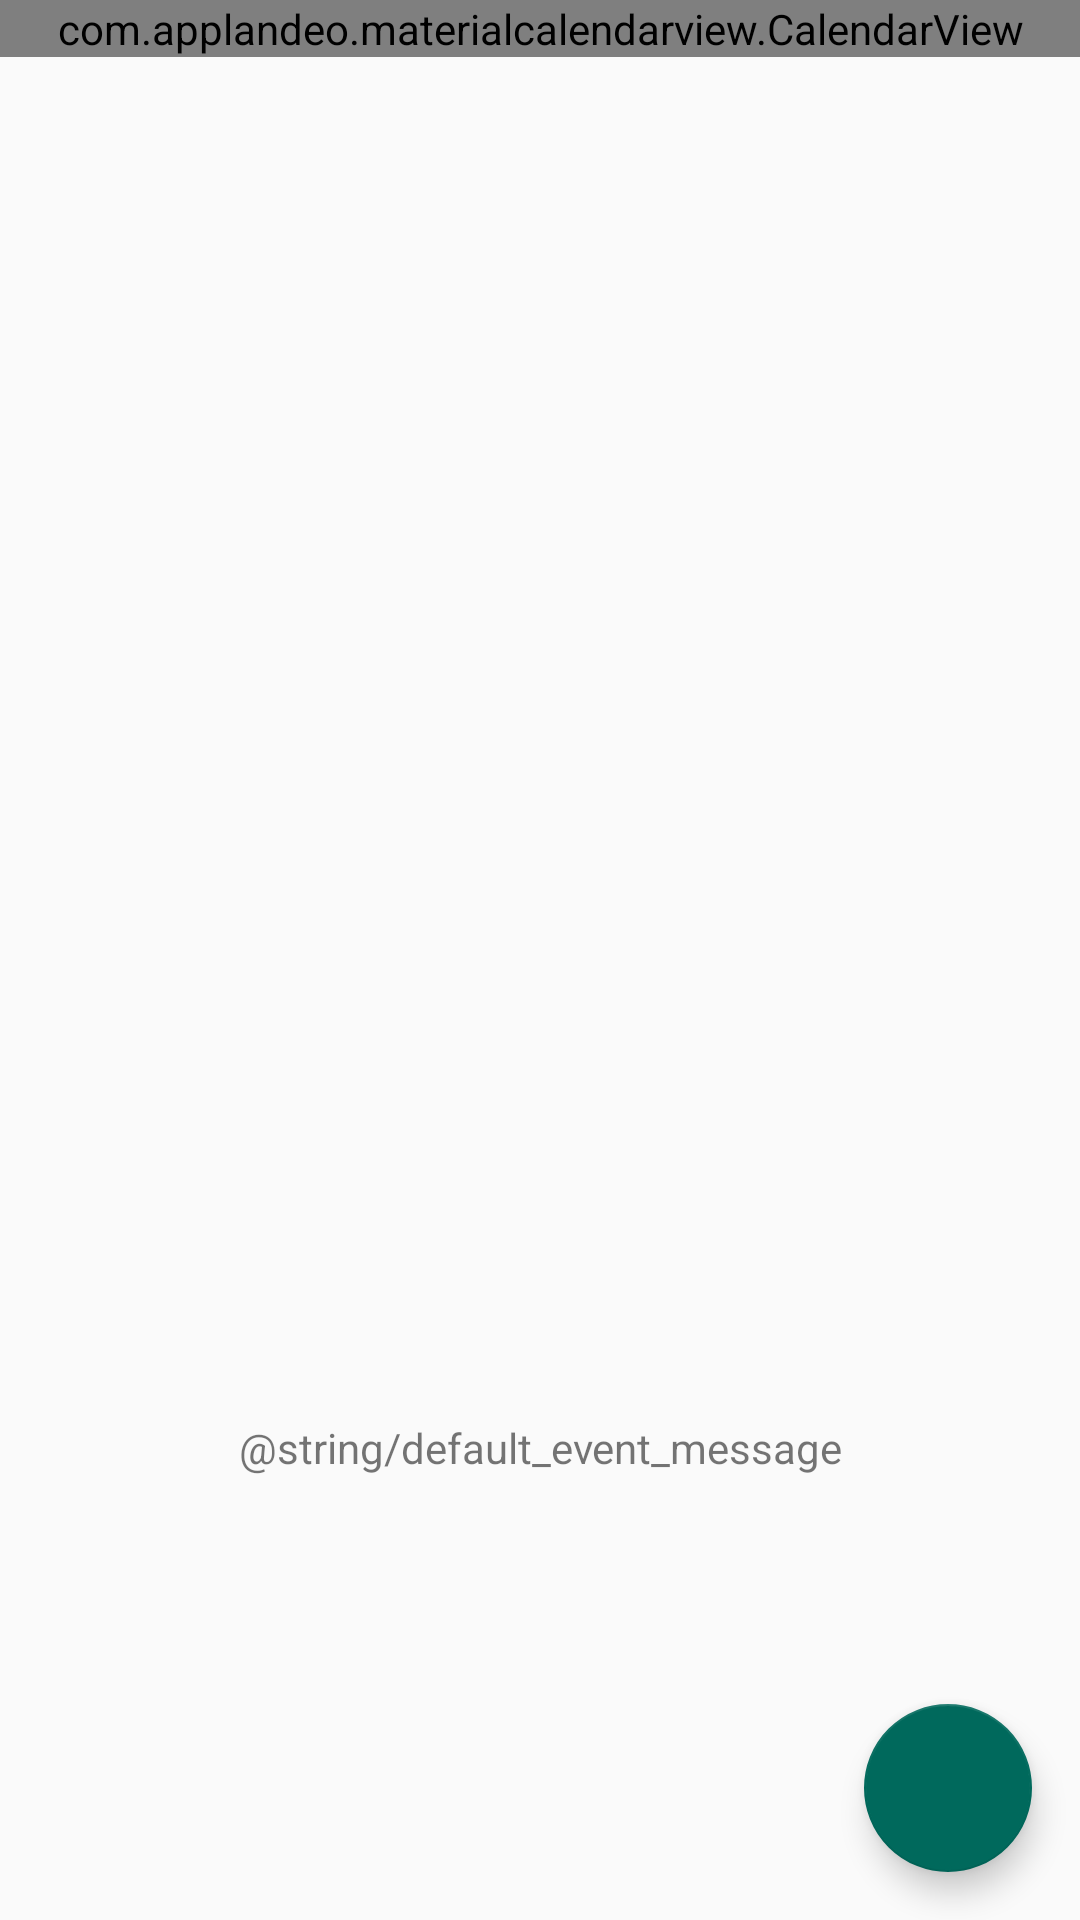

Layout XML and referenced resources for this Android screen:
<!-- AndroidManifest.xml: application theme AppTheme -->
<!-- res/layout/activity_main.xml -->
<?xml version="1.0" encoding="utf-8"?>
<androidx.constraintlayout.widget.ConstraintLayout
        xmlns:android="http://schemas.android.com/apk/res/android"
        xmlns:app="http://schemas.android.com/apk/res-auto"
        xmlns:tools="http://schemas.android.com/tools"
        android:layout_width="match_parent"
        android:layout_height="match_parent"
        tools:context=".View.MainActivity" tools:layout_editor_absoluteY="25dp">

    <androidx.appcompat.widget.Toolbar
            android:id="@+id/toolbar"
            android:layout_width="match_parent"
            android:layout_height="wrap_content"
            app:layout_constraintEnd_toEndOf="parent"
            app:layout_constraintStart_toStartOf="parent"
            app:layout_constraintTop_toTopOf="parent">
    </androidx.appcompat.widget.Toolbar>

    <com.applandeo.materialcalendarview.CalendarView
            android:id="@+id/calendarView"
            android:layout_width="match_parent"
            android:layout_height="wrap_content"
            app:headerColor="@color/whiteNavDrawerBackground"
            app:headerLabelColor="@color/newLightHeader"
            app:todayLabelColor="@color/newLightHeader"
            app:datePicker="true"
            app:selectionColor="@color/newLightNavDrawerBackground"
            app:previousButtonSrc="@drawable/ic_chevron_left_black_24dp"
            app:forwardButtonSrc="@drawable/ic_chevron_right_black_24dp"
            app:layout_constraintStart_toStartOf="parent"
            app:layout_constraintEnd_toEndOf="parent"
    >

    </com.applandeo.materialcalendarview.CalendarView>

    <ScrollView
            android:layout_width="match_parent"
            android:layout_height="189dp"
            app:layout_constraintStart_toStartOf="parent"
            app:layout_constraintEnd_toEndOf="parent"
            app:layout_constraintTop_toTopOf="parent" app:layout_constraintBottom_toBottomOf="parent"
            android:layout_marginBottom="8dp" app:layout_constraintHorizontal_bias="0.0"
            app:layout_constraintVertical_bias="1.0">
        <TextView
                android:layout_width="match_parent"
                android:layout_height="wrap_content"
                android:text="@string/default_event_message"
                android:gravity="center_horizontal|center"
                app:layout_constraintStart_toStartOf="parent"
                app:layout_constraintEnd_toEndOf="parent"
                app:layout_constraintTop_toBottomOf="@id/calendarView"
                android:id="@+id/default_message"
                android:paddingTop="30dp"/>
    </ScrollView>
    <com.google.android.material.floatingactionbutton.FloatingActionButton
            android:layout_width="wrap_content"
            android:layout_height="wrap_content"
            android:clickable="true"
            app:backgroundTint="@color/newLightHeader"
            app:srcCompat="@drawable/ic_add_black_24dp"
            app:layout_constraintBottom_toBottomOf="parent"
            android:layout_marginRight="16dp"
            android:layout_marginEnd="16dp" app:layout_constraintEnd_toEndOf="parent" android:layout_marginBottom="16dp"
            android:id="@+id/floatingActionButton"/>
    <ListView
            android:id="@+id/list_view"
            android:layout_width="348dp"
            android:layout_height="188dp"
            app:layout_constraintStart_toStartOf="parent" android:layout_marginStart="16dp"
            app:layout_constraintEnd_toEndOf="parent"
            app:layout_constraintTop_toTopOf="parent"
            app:layout_constraintHorizontal_bias="0.2" android:layout_marginTop="368dp"/>
</androidx.constraintlayout.widget.ConstraintLayout>
<!-- resources referenced by this layout -->
<resources>
  <color name="newLightHeader">#00695C</color>
  <color name="newLightNavDrawerBackground">#D6EDE9</color>
  <color name="whiteNavDrawerBackground">#fff</color>
  <!-- drawable ic_chevron_left_black_24dp (drawable) -->
  <vector android:height="24dp" android:tint="@color/newLightHeader"
      android:viewportHeight="24.0" android:viewportWidth="24.0"
      android:width="24dp" xmlns:android="http://schemas.android.com/apk/res/android">
      <path android:fillColor="#FF000000" android:pathData="M15.41,7.41L14,6l-6,6 6,6 1.41,-1.41L10.83,12z"/>
  </vector>
  <!-- drawable ic_chevron_right_black_24dp (drawable) -->
  <vector android:height="24dp" android:tint="@color/newLightHeader"
      android:viewportHeight="24.0" android:viewportWidth="24.0"
      android:width="24dp" xmlns:android="http://schemas.android.com/apk/res/android">
      <path android:fillColor="#FF000000" android:pathData="M10,6L8.59,7.41 13.17,12l-4.58,4.59L10,18l6,-6z"/>
  </vector>
  <style name="AppTheme" parent="Base.Theme.AppCompat.Light.DarkActionBar">
          
          <item name="colorPrimary">@color/newLightHeader</item>
          <item name="colorPrimaryDark">@color/newLightStatusBar</item>
          <item name="colorAccent">@color/newLightHeader</item>
      </style>
  <color name="newLightStatusBar">#004D40</color>
</resources>
